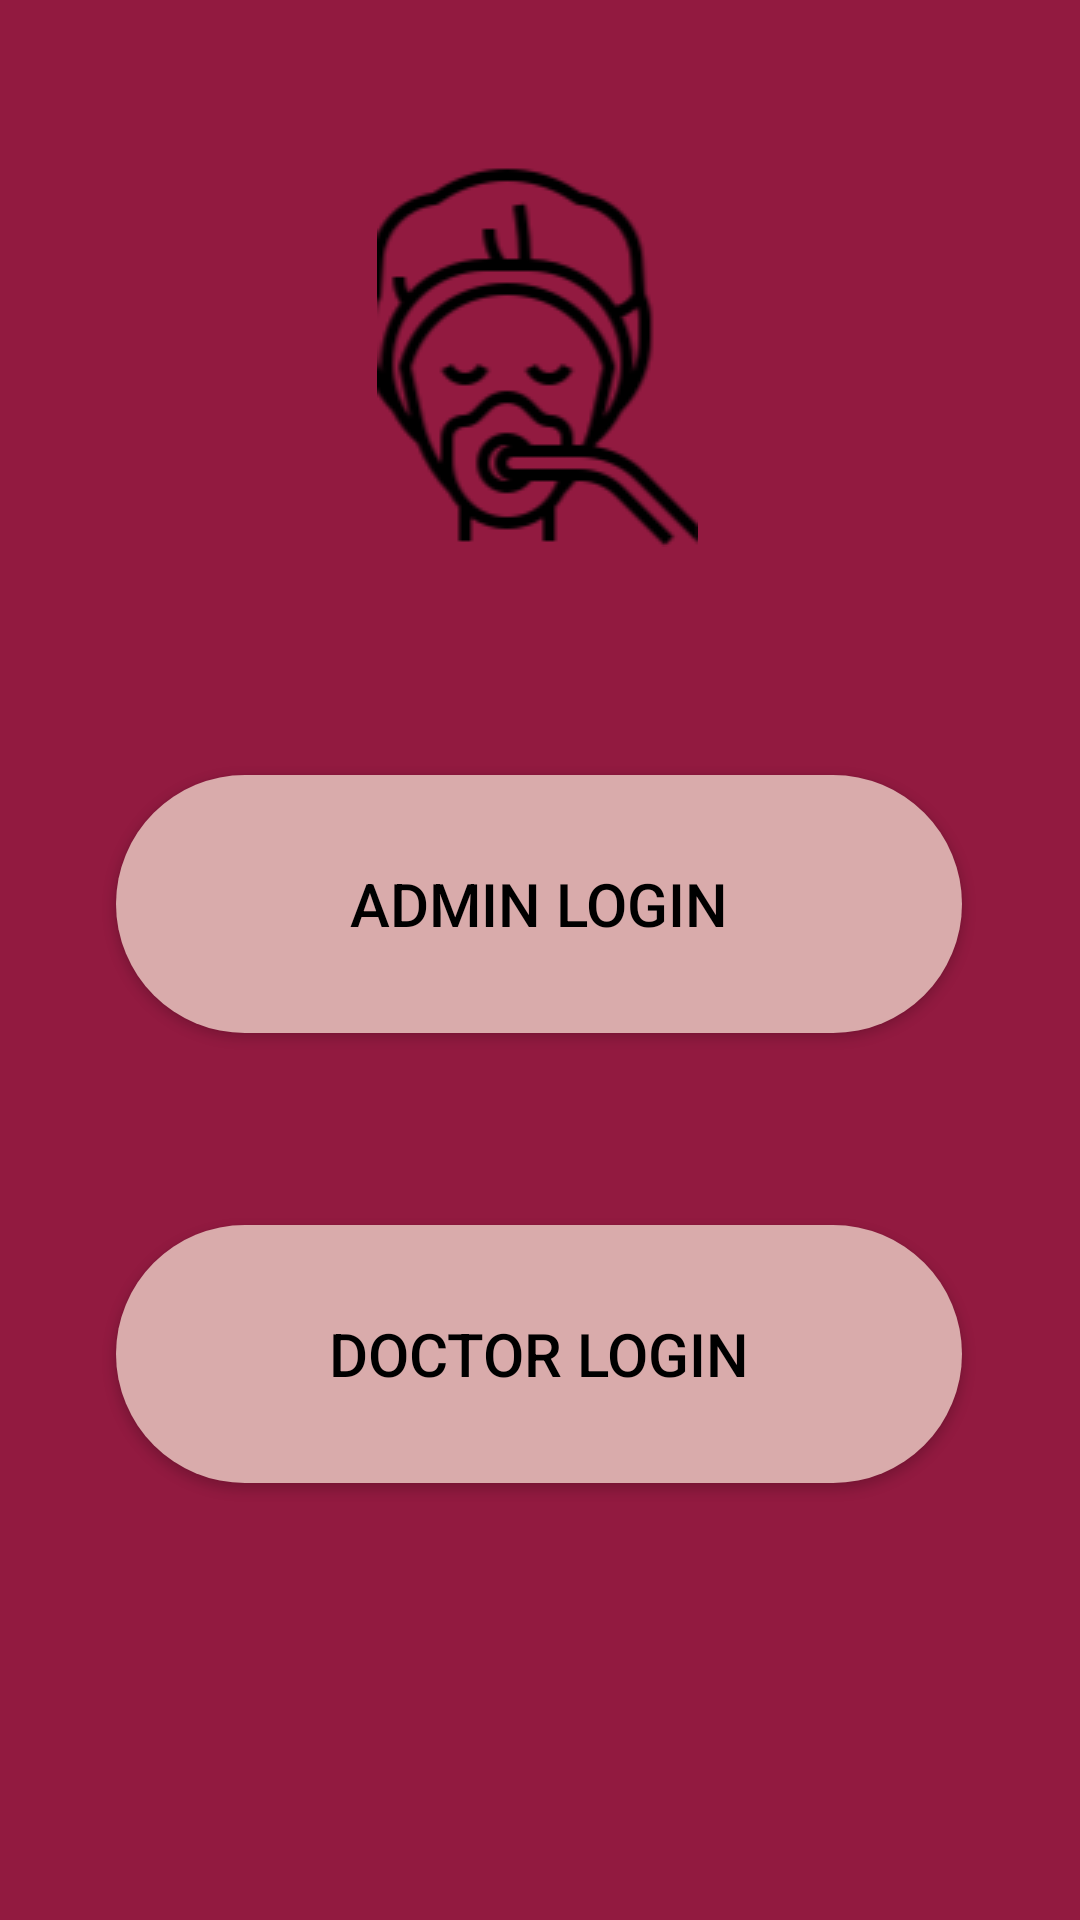

This screen was rendered from an Android layout file. Write that file and the resources it references.
<!-- AndroidManifest.xml: application theme Theme.LastApp -->
<!-- res/layout/activity_admindoctorselectionpage.xml -->
<?xml version="1.0" encoding="utf-8"?>
<androidx.constraintlayout.widget.ConstraintLayout xmlns:android="http://schemas.android.com/apk/res/android"
    xmlns:app="http://schemas.android.com/apk/res-auto"
    xmlns:tools="http://schemas.android.com/tools"
    android:id="@+id/Password_id"
    android:layout_width="match_parent"
    android:layout_height="match_parent"
    android:background="#921A40"
    tools:context="com.simats.airwayanesthesia.admindoctorselectionpage">

    <ImageView
        android:id="@+id/imageView2"
        android:layout_width="wrap_content"
        android:layout_height="wrap_content"
        app:layout_constraintBottom_toBottomOf="parent"
        app:layout_constraintEnd_toEndOf="parent"
        app:layout_constraintHorizontal_bias="0.497"
        app:layout_constraintStart_toStartOf="parent"
        app:layout_constraintTop_toTopOf="parent"
        app:layout_constraintVertical_bias="0.106"
        app:srcCompat="@drawable/homepage1" />

    <Button
        android:id="@+id/button4"
        android:layout_width="282dp"
        android:layout_height="86dp"
        android:layout_marginTop="76dp"
        android:background="@drawable/custom_button"
        android:text="Admin login"
        android:textColor="#000000"
        android:textSize="20sp"
        app:backgroundTint="#D9ABAB"
        app:layout_constraintEnd_toEndOf="parent"
        app:layout_constraintHorizontal_bias="0.496"
        app:layout_constraintStart_toStartOf="parent"
        app:layout_constraintTop_toBottomOf="@+id/imageView2" />

    <Button
        android:id="@+id/button6"
        android:layout_width="282dp"
        android:layout_height="86dp"
        android:layout_marginTop="64dp"
        android:background="@drawable/custom_button"
        android:text="Doctor login"
        android:textColor="#000000"
        android:textSize="20sp"
        app:backgroundTint="#D9ABAB"
        app:layout_constraintEnd_toEndOf="parent"
        app:layout_constraintHorizontal_bias="0.496"
        app:layout_constraintStart_toStartOf="parent"
        app:layout_constraintTop_toBottomOf="@+id/button4" />




</androidx.constraintlayout.widget.ConstraintLayout>
<!-- resources referenced by this layout -->
<resources>
  <!-- drawable custom_button (drawable) -->
  <?xml version="1.0" encoding="utf-8"?>
  <shape xmlns:android="http://schemas.android.com/apk/res/android">
      <solid android:color="#D9ABAB"/>
      <corners
  
          android:topRightRadius="45dp"
          android:topLeftRadius="45dp"
          android:bottomLeftRadius="45dp"
          android:bottomRightRadius="45dp"
          />
  </shape>
  <!-- drawable homepage1: png bitmap (drawable, 6363 bytes) -->
  <style name="Theme.LastApp" parent="Base.Theme.LastApp" />
  <style name="Base.Theme.LastApp" parent="Theme.Material3.DayNight.NoActionBar">
          
          
          <item name="android:windowDisablePreview">true</item>
          <item name="android:windowContentOverlay">@null</item>
          <item name="android:backgroundDimEnabled">false</item>
          <item name="android:windowFullscreen">true</item>
      </style>
</resources>
